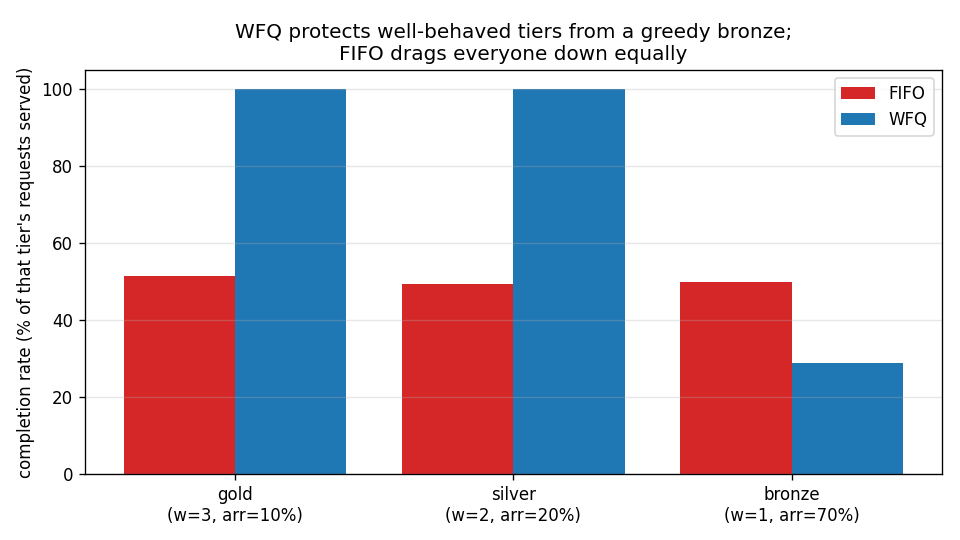

The data file committed next to this chart (first rows):
tier, weight, arrivals, fifo_completion, wfq_completion
gold, 3.0, 601, 0.514, 1.000
silver, 2.0, 1178, 0.495, 1.000
bronze, 1.0, 4221, 0.499, 0.289
